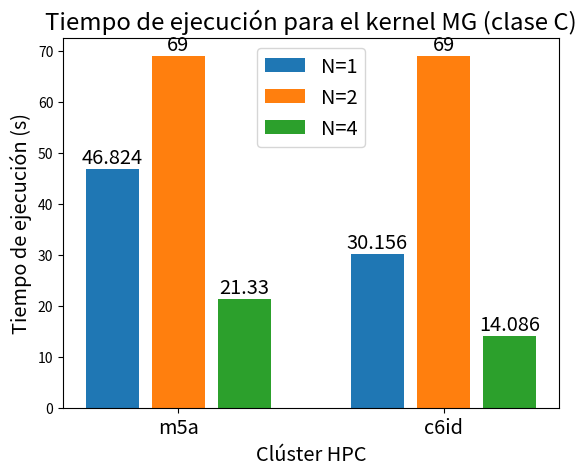

Recreate this plot in Python.
import matplotlib.pyplot as plt

#Tempo de conexión total (ms)
f, ax = plt.subplots()
Cs = ['m5a', 'c6id']
x1=[1, 5]
x2=[2, 6]
x4=[3, 7]
#y1 = [46.824, 69, 21.33]
y1 = [46.824, 30.156]
y2 = [69, 69]
y4 = [21.33, 14.086]
#y2 = [30.156, 69, 14.086]
#y4 = [30.156, 69, 14.086]

plot1 = ax.bar(x1, y1, label='N=1')
plot2 = ax.bar(x2, y2, label='N=2')
plot3 = ax.bar(x4, y4, label='N=4')

ax.bar_label(plot1, label_type='edge', size='x-large')
ax.bar_label(plot2, label_type='edge', size='x-large')
ax.bar_label(plot3, label_type='edge', size='x-large')
plt.xticks(ticks=x2, labels=Cs, size='x-large')
ax.legend(fontsize='x-large')
#x label
plt.xlabel('Clúster HPC', size='x-large')
#y label
plt.ylabel('Tiempo de ejecución (s)', size='x-large')
#title
plt.title('Tiempo de ejecución para el kernel MG (clase C)', size='xx-large')
plt.show()
